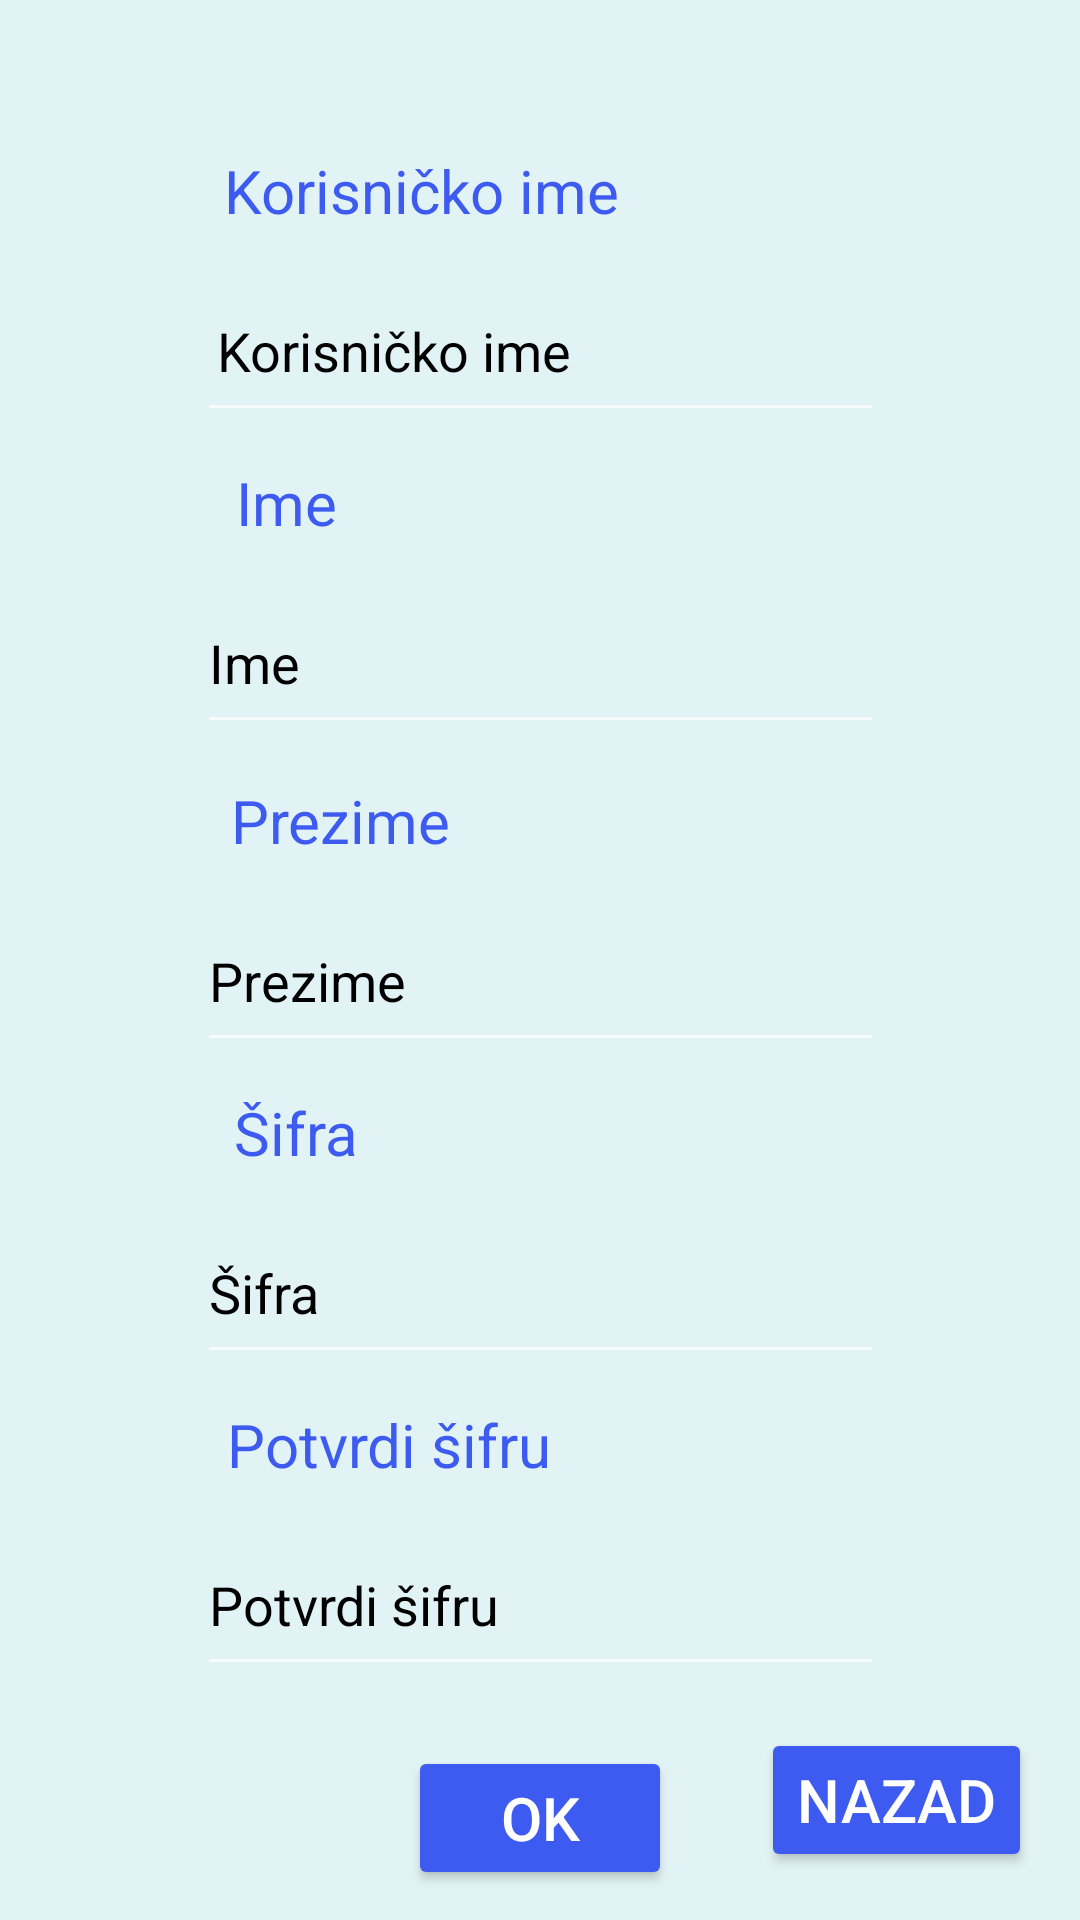

Android layout source for this screen:
<!-- AndroidManifest.xml: application theme Theme.AppCompat.NoActionBar -->
<!-- res/layout/profil.xml -->
<?xml version="1.0" encoding="utf-8"?>
<androidx.constraintlayout.widget.ConstraintLayout xmlns:android="http://schemas.android.com/apk/res/android"
    xmlns:app="http://schemas.android.com/apk/res-auto"
    xmlns:tools="http://schemas.android.com/tools"
    android:layout_width="match_parent"
    android:layout_height="match_parent"
    android:background="#e2f3f5"
    tools:context=".Profil">

    <TextView
        android:id="@+id/textView6"
        android:layout_width="wrap_content"
        android:layout_height="wrap_content"
        android:layout_marginTop="50dp"
        android:text="Korisničko ime"
        android:textColor="#3d5af1"
        android:textSize="20sp"
        app:layout_constraintEnd_toEndOf="parent"
        app:layout_constraintHorizontal_bias="0.327"
        app:layout_constraintStart_toStartOf="parent"
        app:layout_constraintTop_toTopOf="parent" />

    <TextView
        android:id="@+id/textView7"
        android:layout_width="wrap_content"
        android:layout_height="wrap_content"
        android:layout_marginTop="10dp"
        android:text="Ime"
        android:textColor="#3d5af1"
        android:textSize="20sp"
        app:layout_constraintEnd_toEndOf="parent"
        app:layout_constraintHorizontal_bias="0.241"
        app:layout_constraintStart_toStartOf="parent"
        app:layout_constraintTop_toBottomOf="@+id/username" />

    <TextView
        android:id="@+id/textView8"
        android:layout_width="wrap_content"
        android:layout_height="wrap_content"
        android:layout_marginTop="12dp"
        android:text="Prezime"
        android:textColor="#3d5af1"
        android:textSize="20sp"
        app:layout_constraintEnd_toEndOf="parent"
        app:layout_constraintHorizontal_bias="0.269"
        app:layout_constraintStart_toStartOf="parent"
        app:layout_constraintTop_toBottomOf="@+id/name" />

    <TextView
        android:id="@+id/textView9"
        android:layout_width="wrap_content"
        android:layout_height="wrap_content"
        android:layout_marginTop="10dp"
        android:text="Šifra"
        android:textColor="#3d5af1"
        android:textSize="20sp"
        app:layout_constraintEnd_toEndOf="parent"
        app:layout_constraintHorizontal_bias="0.245"
        app:layout_constraintStart_toStartOf="parent"
        app:layout_constraintTop_toBottomOf="@+id/surname" />

    <TextView
        android:id="@+id/textView10"
        android:layout_width="wrap_content"
        android:layout_height="wrap_content"
        android:layout_marginTop="10dp"
        android:text="Potvrdi šifru"
        android:textColor="#3d5af1"
        android:textSize="20sp"
        app:layout_constraintEnd_toEndOf="parent"
        app:layout_constraintHorizontal_bias="0.301"
        app:layout_constraintStart_toStartOf="parent"
        app:layout_constraintTop_toBottomOf="@+id/password" />

    <EditText
        android:id="@+id/username"
        android:layout_width="229dp"
        android:layout_height="57dp"
        android:layout_marginTop="10dp"
        android:ems="10"
        android:hint="@string/korisnicko_ime"
        android:inputType="textPersonName|textCapSentences"
        android:paddingLeft="20px"
        android:textColor="@color/black"
        android:textColorHint="@color/gray"
        app:layout_constraintEnd_toEndOf="parent"
        app:layout_constraintStart_toStartOf="parent"
        app:layout_constraintTop_toBottomOf="@+id/textView6" />

    <EditText
        android:id="@+id/name"
        android:layout_width="229dp"
        android:layout_height="57dp"
        android:layout_marginTop="10dp"
        android:ems="10"
        android:hint="@string/ime"
        android:inputType="textPersonName|textCapSentences"
        android:textColor="@color/black"
        android:textColorHint="@color/gray"
        app:layout_constraintEnd_toEndOf="parent"
        app:layout_constraintStart_toStartOf="parent"
        app:layout_constraintTop_toBottomOf="@+id/textView7" />

    <EditText
        android:id="@+id/surname"
        android:layout_width="229dp"
        android:layout_height="57dp"
        android:layout_marginTop="10dp"
        android:ems="10"
        android:hint="@string/prezime"
        android:inputType="textPersonName|textCapSentences"
        android:textColor="@color/black"
        android:textColorHint="@color/gray"
        app:layout_constraintEnd_toEndOf="parent"
        app:layout_constraintStart_toStartOf="parent"
        app:layout_constraintTop_toBottomOf="@+id/textView8" />

    <EditText
        android:id="@+id/password"
        android:layout_width="229dp"
        android:layout_height="57dp"
        android:layout_marginTop="10dp"
        android:ems="10"
        android:hint="Šifra"
        android:inputType="textPassword"
        android:textColor="@color/black"
        android:textColorHint="@color/gray"
        app:layout_constraintEnd_toEndOf="parent"
        app:layout_constraintStart_toStartOf="parent"
        app:layout_constraintTop_toBottomOf="@+id/textView9" />

    <EditText
        android:id="@+id/passwordConfirm"
        android:layout_width="229dp"
        android:layout_height="57dp"
        android:layout_marginTop="10dp"
        android:ems="10"
        android:hint="@string/potvrdi_sifru"
        android:inputType="textPassword"
        android:textColor="@color/black"
        android:textColorHint="@color/gray"
        app:layout_constraintEnd_toEndOf="parent"
        app:layout_constraintStart_toStartOf="parent"
        app:layout_constraintTop_toBottomOf="@+id/textView10" />

    <Button
        android:id="@+id/ok"
        android:layout_width="wrap_content"
        android:layout_height="wrap_content"
        android:layout_marginTop="20dp"
        android:backgroundTint="#3d5af1"
        android:text="OK"
        android:textColor="@color/white"
        android:textSize="20sp"
        app:layout_constraintEnd_toEndOf="parent"
        app:layout_constraintStart_toStartOf="parent"
        app:layout_constraintTop_toBottomOf="@+id/passwordConfirm" />

    <Button
        android:id="@+id/cancel"
        android:layout_width="wrap_content"
        android:layout_height="wrap_content"
        android:layout_marginEnd="16dp"
        android:layout_marginBottom="16dp"
        android:backgroundTint="#3d5af1"
        android:text="Nazad"
        android:textColor="@color/white"
        android:textSize="20sp"
        app:layout_constraintBottom_toBottomOf="parent"
        app:layout_constraintEnd_toEndOf="parent" />

</androidx.constraintlayout.widget.ConstraintLayout>
<!-- resources referenced by this layout -->
<resources>
  <string name="ime">Ime</string>
  <string name="korisnicko_ime">Korisničko ime</string>
  <string name="potvrdi_sifru">Potvrdi šifru</string>
  <string name="prezime">Prezime</string>
  <!-- not gathered from this repository: default colours our renderer supplied (Android Studio template values) -->
  <color name="black">#FF000000</color>
  <color name="white">#FFFFFFFF</color>
</resources>
